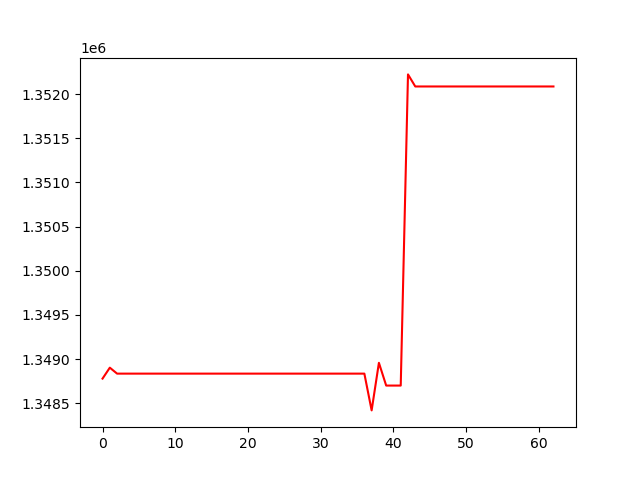

The file beside this chart, header and first rows:
, 0
0, 1348779
1, 1348903
2, 1348836
3, 1348836
4, 1348836
5, 1348836
6, 1348836
7, 1348836
8, 1348836
9, 1348836
10, 1348836
11, 1348836
12, 1348836
13, 1348836
14, 1348836
15, 1348836
16, 1348836
17, 1348836
18, 1348836
19, 1348836
20, 1348836
21, 1348836
22, 1348836
23, 1348836
24, 1348836
25, 1348836
26, 1348836
27, 1348836
28, 1348836
29, 1348836
30, 1348836
31, 1348836
32, 1348836
33, 1348836
34, 1348836
35, 1348836
36, 1348836
37, 1348419
38, 1348958
39, 1348700
40, 1348700
41, 1348700
42, 1352223
43, 1352086
44, 1352086
45, 1352086
46, 1352086
47, 1352086
48, 1352086
49, 1352086
50, 1352086
51, 1352086
52, 1352086
53, 1352086
54, 1352086
55, 1352086
56, 1352086
57, 1352086
58, 1352086
59, 1352086
... 3 more rows
